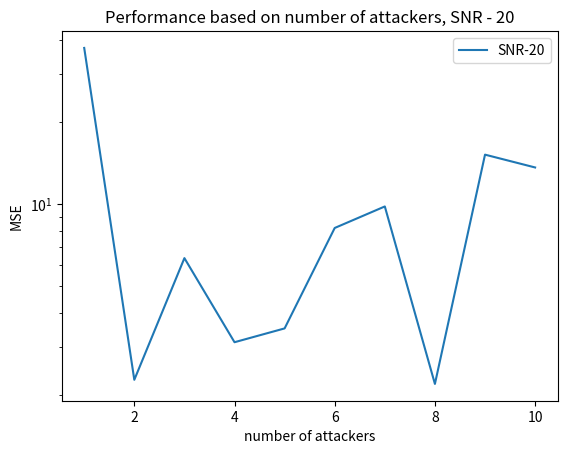

Write Python code to recreate this figure.
import numpy as np
import matplotlib.pyplot as plt

np.random.seed(1234)
#N=int(input("enter the number of unknowns(N):  "))
N=100


# start = 0
# end = 20
# step = 0.2
# SNR = []

# value = start
# while value <= end:
#     SNR.append(value)
#     value += step

#SNR=[0,5,10,15,20]
#colours=['b','g','r','c','m']
colours=['m']
SNR=[20]

#num_agents=list(range(1, 11, 1))
num_agents=[10]
count=0
num_attack=list(range(1, 11, 1))

MSE_final=[]

for attack in num_attack:
    attackers= list(range(0,attack,1))
    print(attackers)
    #rho=float(input("enter the mask value(rho):  "))
    #reg=float(input("enter the regularization strength(reg):  "))
    rho=1
    reg=1

    A=[]
    gamma_w=[]
    M=[]
    y=[]

    #mean and precision of prior 
    m=np.zeros((N,1))
    gamma_x=1

    x_02= np.random.normal(0,1,size=(N,1))
    #mask=np.random.binomial(1.0, rho, (N,1))
    x = x_02


    #Denoisinh

    x_hat_1 = [np.random.normal(0.0, 1.0, (N,1))]
    alpha_1 = []
    eta_1 = []
    gamma_2=[]
    r_2=[]

    #LMMSE 
    x_hat_2 = []
    alpha_2 = []
    eta_2 = []
    gamma_1 = []
    r_1 = []

    #for momentum - regularization
    old_r_2=[]
    old_r_1=[]
    old_gamma_2=[]
    old_gamma_1=[]

    #n= int(input("enter the number of agents : "))
    
    n=10
    for i in range (n):
        
        #size_M= int(input("enter the size of A_%d : "%i))
        size_M=int((N/10)//n)
        #snr=int(input("enter the SNR_%d : "%i))
        #SNR.append(snr)
        M.append(size_M)
        A.append(np.random.normal(0,1,size=(M[i], N)))
        noise_var=(np.mean((np.matmul(A[i],x))**2)*10**(-SNR[0]/10))
        gamma_w.append(noise_var**-2)
        y.append(np.matmul(A[i],x) + np.random.normal(0.0, noise_var, (M[i],1)))

        #denoising
        gamma_2.append(1)
        r_2.append(np.random.normal(0.0, 1.0, (N,1)))
        
        #LMMSE
        x_hat_2.append(np.random.normal(0.0, 1.0, (N,1)))
        alpha_2.append(1)
        eta_2.append(1)
        gamma_1.append(1)
        r_1.append(np.random.normal(0.0, 1.0,(N,1)))

        old_r_2.append(np.zeros((N,1)))
        old_r_1.append(np.zeros((N,1)))
        old_gamma_2.append(1)
        old_gamma_1.append(1)


    r_new=[]

    gamma_temp=[]
    r_temp=[]
    gamma_x=1
    gamma_post=[]

    for i in range (50):

        #Denoising Updation 
        #old_x_hat_1= x_hat_1[i]
        temp_g=0
        temp_r=0
        for k in range(n):
            temp_g=temp_g+gamma_1[k]
            temp_r=temp_r+r_1[k]*gamma_1[k]
        gamma_temp.append((temp_g))
        #gamma_temp.append((gamma_1[1]+gamma_1[2]+gamma_1[3])**-1)
        r_temp.append((gamma_temp[i]**-1)*(temp_r))
        #r_temp.append(gamma_temp[i]*(r_1[1]*gamma_1[1] + r_1[2]*gamma_1[2] + r_1[3]*gamma_1[3]))


        gamma_post.append((gamma_x+gamma_temp[i]))
        x_hat_1.append(rho*(gamma_post[i]**-1)*(m*gamma_x + r_temp[i]*gamma_temp[i]))

        #x_hat_1.append(rho*(r_new[i]*gamma_x**-1 + m*gamma_new[i]**-1)/(gamma_x**-1+gamma_new[i]**-1))
        

        alpha_1.append(rho*(gamma_post[i]**-1)*gamma_temp[i])
        eta_1.append(gamma_temp[i]/alpha_1[i])

        MSE_f=0
        #LMMSE updation
        for j in range (n):

            


            gamma_2[j]= (eta_1[i] - gamma_1[j]) 
            r_2[j]= ((eta_1[i]*x_hat_1[i+1] - gamma_1[j]*r_1[j])/gamma_2[j])

            r_2[j]= ((1-reg)*old_r_2[j] + reg*r_2[j])
            old_r_2[j]=r_2[j]

            gamma_2[j]= ((1-reg)*old_gamma_2[j] + reg*gamma_2[j])
            old_gamma_2[j]=gamma_2[j]

            
            
            x_hat_2[j]= (np.matmul((np.linalg.inv(gamma_w[j]*np.matmul(np.transpose(A[j]),A[j]) + gamma_2[j]*np.eye(N))),(gamma_w[j]*np.matmul(np.transpose(A[j]),y[j]) + gamma_2[j]*r_2[j])))              
            alpha_2[j]= gamma_2[j]*np.trace(np.linalg.inv(gamma_w[j]*np.matmul(np.transpose(A[j]),A[j]) + gamma_2[j]*np.eye(N)))/N
            eta_2[j]= gamma_2[j]/alpha_2[j]





            #print(gamma_1[j])
            if j in attackers:
                #print(j)
                r_1[j]=np.ones((N,1))
                gamma_1[j]= 1e6
            else:
                gamma_1[j]= eta_2[j] - gamma_2[j]
                r_1[j]= (eta_2[j]*x_hat_2[j] - gamma_2[j]*r_2[j])/gamma_1[j]
                
            r_1[j]= ((1-reg)*old_r_1[j] + reg*r_1[j])
            gamma_1[j]= ((1-reg)*old_gamma_1[j] + reg*gamma_1[j])
            old_gamma_1[j]=gamma_1[j]  
            old_r_1[j]=r_1[j]

            MSE_f =MSE_f+(np.mean((np.matmul(A[j],x_02) - np.matmul(A[j],x_hat_2[j]))**2)/np.mean(np.matmul(A[j],x_02)**2))
        MSE=MSE_f/n
        #print("mse ", MSE)

        #import pdb; pdb.set_trace()
    
    MSE_final.append(MSE)
x_03=np.linspace(1,N,N)
    #print(x_03)
    #import pdb; pdb.set_trace()
    
    
plt.title('Performance based on number of attackers, SNR - 20')
plt.semilogy(num_attack,MSE_final)
plt.xlabel('number of attackers')
plt.ylabel('MSE')

#plt.legend(['SNR-0','SNR-5','SNR-10','SNR-15','SNR-20'])
plt.legend(['SNR-20'])
plt.show()
    

# plt.title(" for rho - %f"%rho)
# plt.plot(x_03,x,'r')
# plt.plot(x_03,x_hat_1[i+1],'b')
# plt.legend(["x", "x_hat_1"], loc ="lower right")
# plt.show()


    #print(abs_diff)
    #print(old_x_hat_1,x_hat_1)